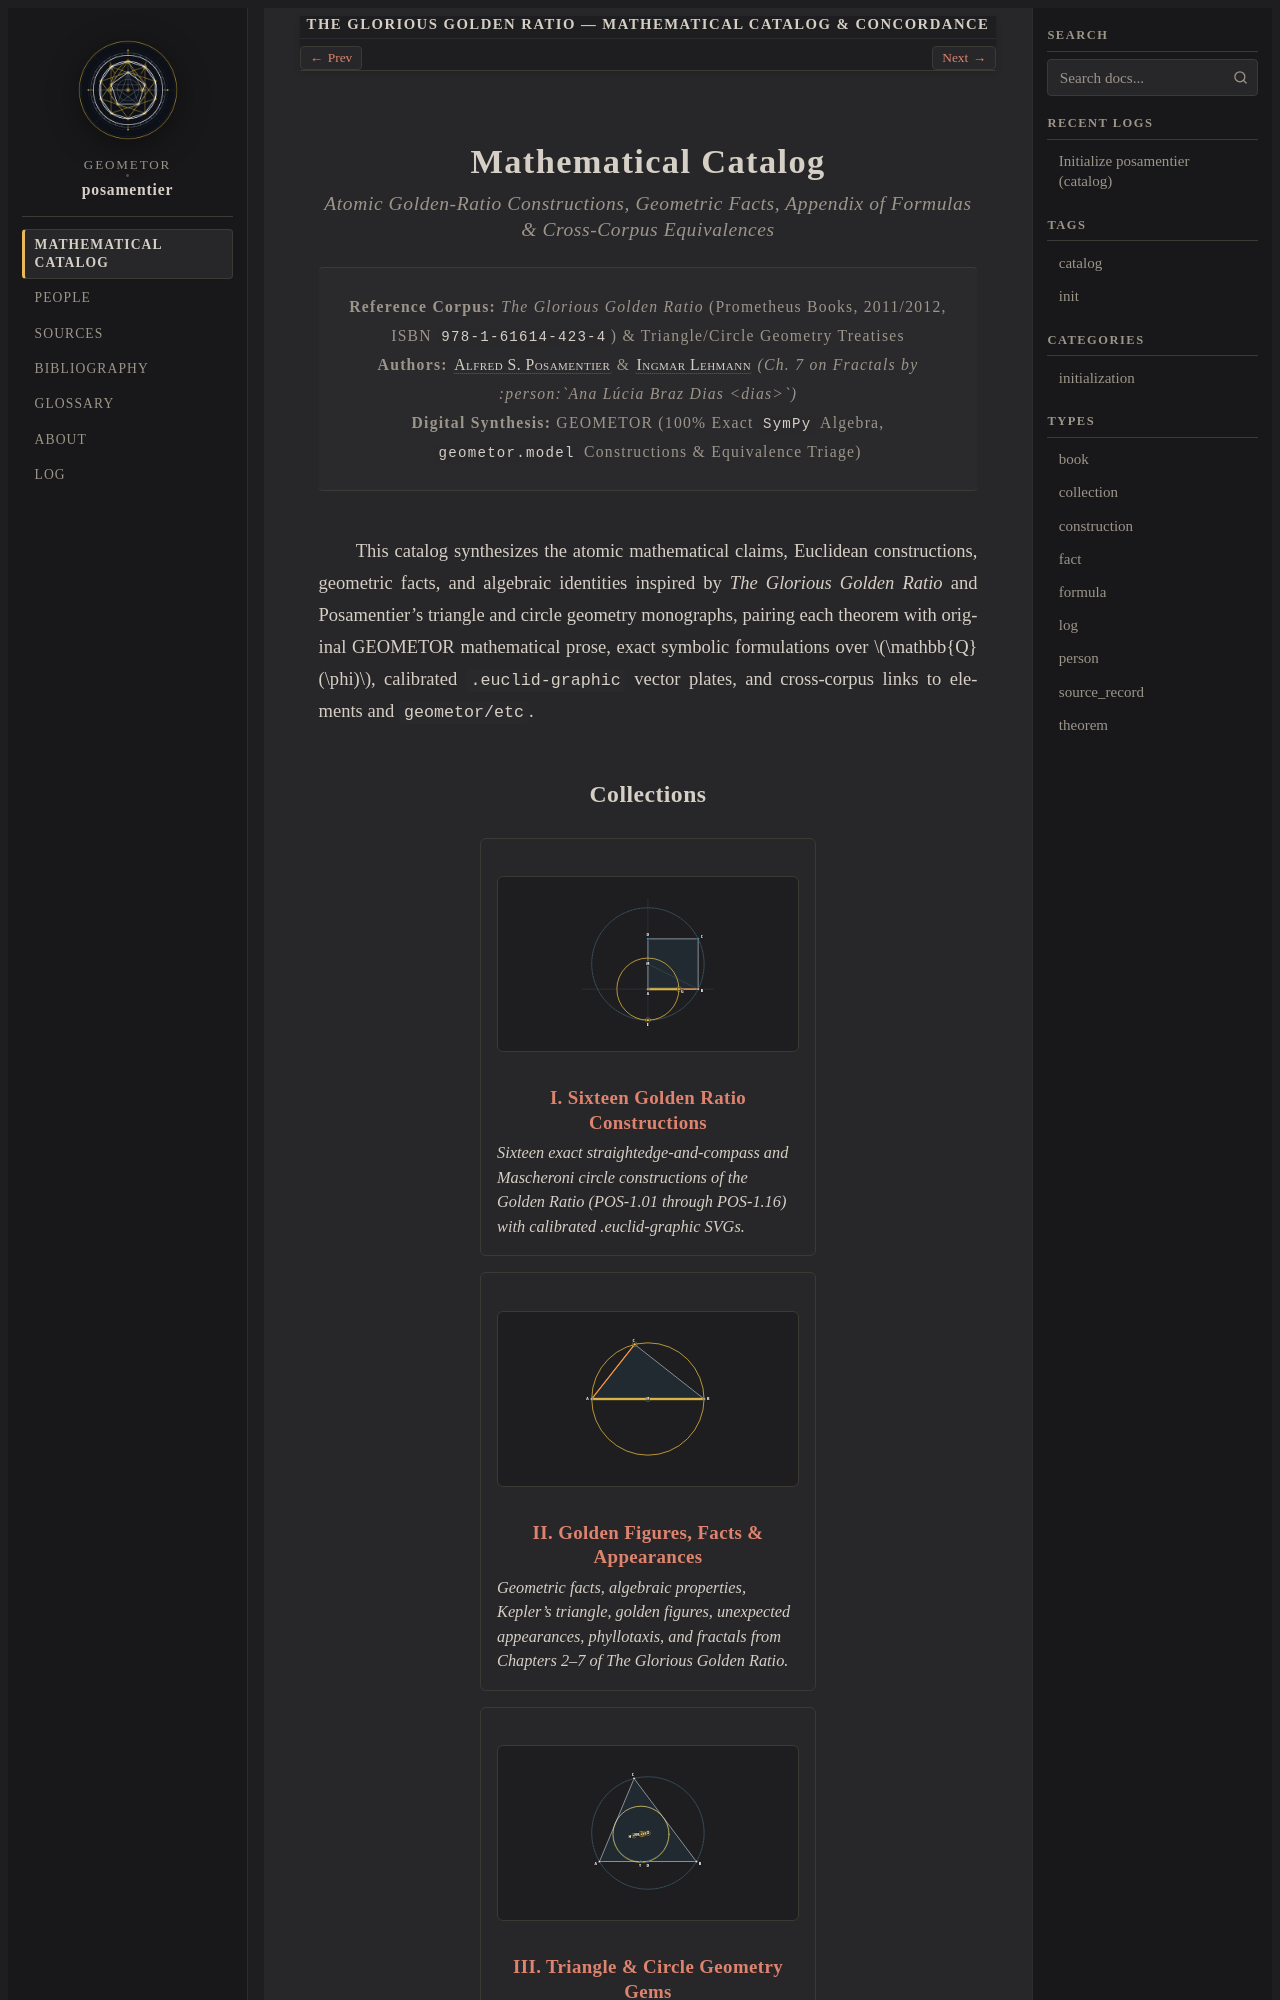

repository: geometor/posamentier · page: catalog/index.html · generator: sphinx

:navigation: header
:order: 1
:type: book
:nav_title: Mathematical Catalog
:breadcrumb_title: Mathematical Catalog
:layout: book
:book_title: The Glorious Golden Ratio — Mathematical Catalog & Concordance
:author: Alfred S. Posamentier & Ingmar Lehmann · Exact Synthesis by GEOMETOR
:year: 2011
:edition_year: 2026
:excerpt: An exact symbolic mathematical catalog, Euclidean construction taxonomy, geometric facts, and Appendix of Formulas inspired by Posamentier & Lehmann's The Glorious Golden Ratio.

.. _posamentier-catalog:

====================
Mathematical Catalog
====================

.. rubric:: Atomic Golden-Ratio Constructions, Geometric Facts, Appendix of Formulas & Cross-Corpus Equivalences

.. container:: title-page

   | **Reference Corpus:** *The Glorious Golden Ratio* (Prometheus Books, 2011/2012, ISBN ``978-1-61614-423-4``) & Triangle/Circle Geometry Treatises
   | **Authors:** :person:`Alfred S. Posamentier <posamentier>` & :person:`Ingmar Lehmann <lehmann>` *(Ch. 7 on Fractals by :person:`Ana Lúcia Braz Dias <dias>`)*
   | **Digital Synthesis:** GEOMETOR (100% Exact ``SymPy`` Algebra, ``geometor.model`` Constructions & Equivalence Triage)

This catalog synthesizes the atomic mathematical claims, Euclidean constructions, geometric facts, and algebraic identities inspired by *The Glorious Golden Ratio* and Posamentier's triangle and circle geometry monographs, pairing each theorem with original GEOMETOR mathematical prose, exact symbolic formulations over :math:`\mathbb{Q}(\phi)`, calibrated ``.euclid-graphic`` vector plates, and cross-corpus links to :ref:`elements <elements:ii.11>` and ``geometor/etc``.

Collections
-----------

.. collection::
   :type: collection
   :sort: order
